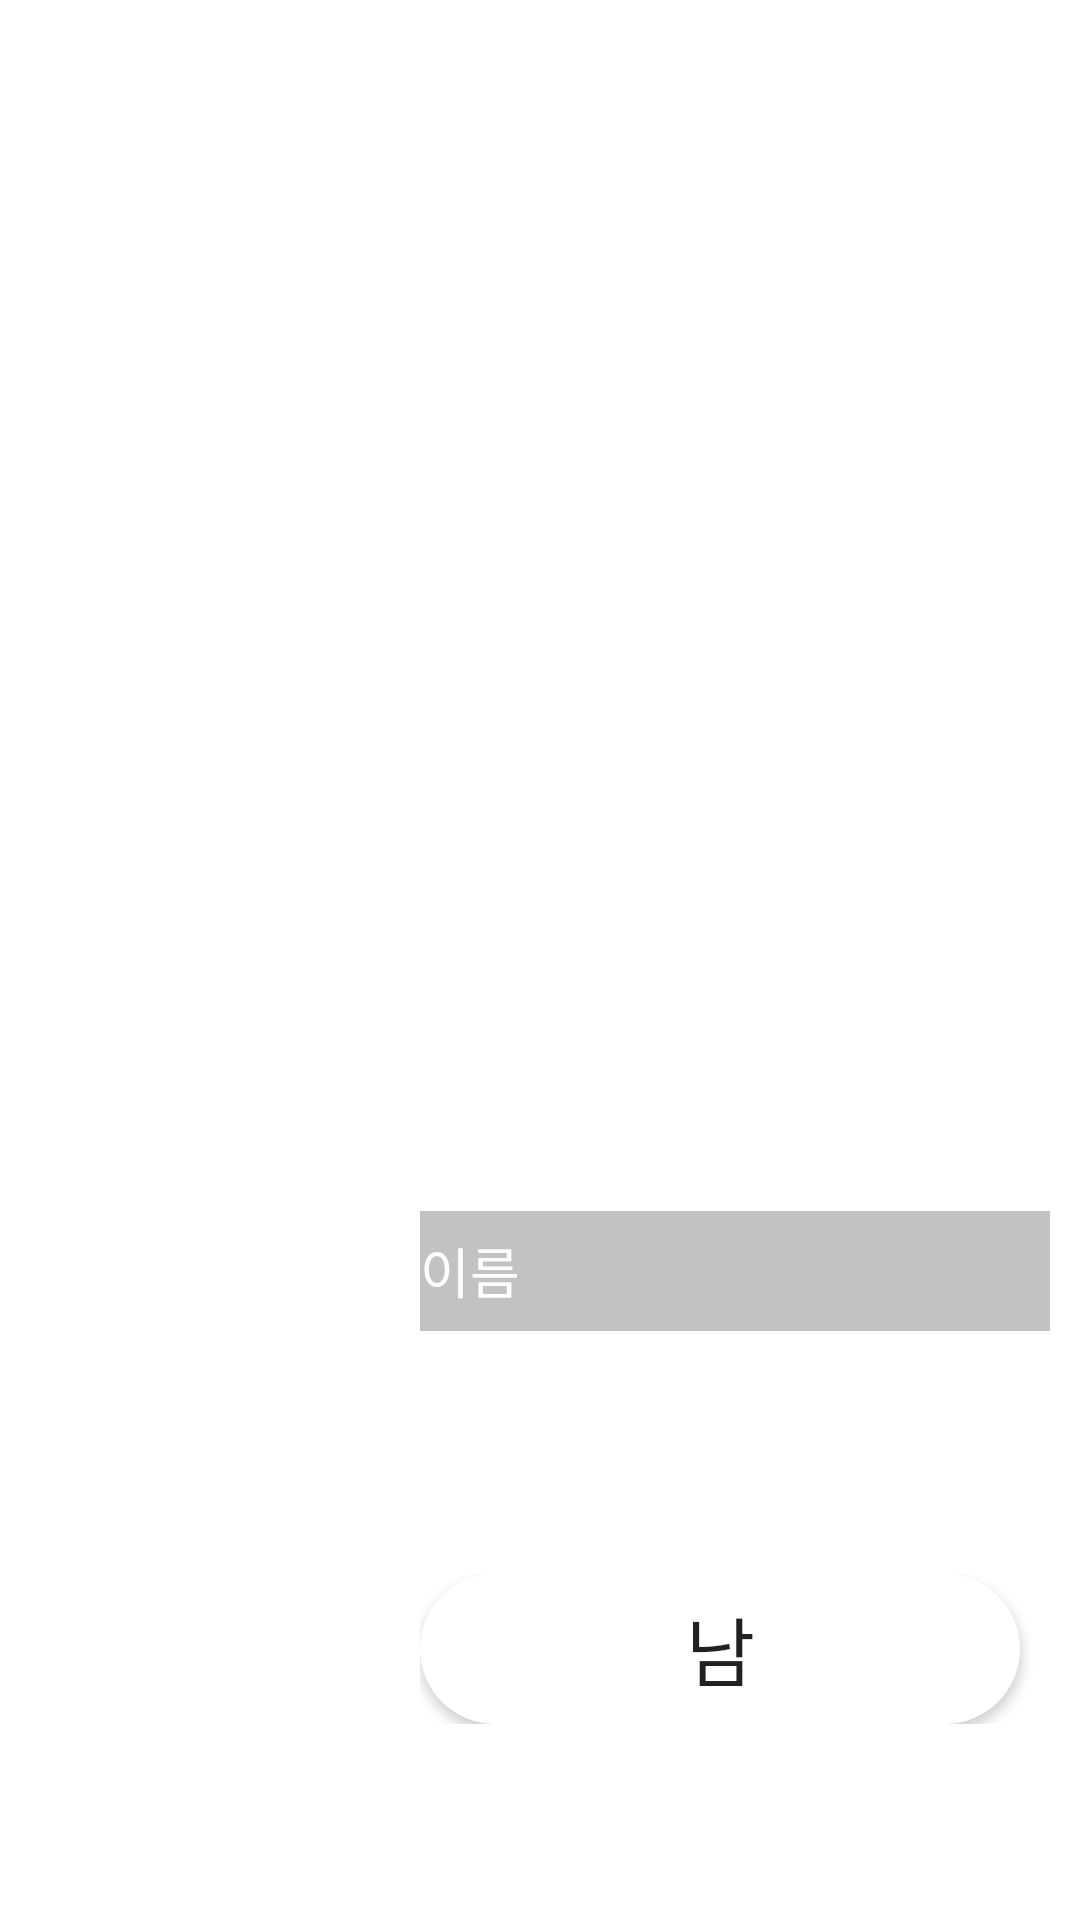

Here is an Android app screen rendered from its layout file. Give the layout XML and the strings, colors and styles it references.
<!-- AndroidManifest.xml: application theme Theme.Lullaby -->
<!-- res/layout/activity_add_account.xml -->
<?xml version="1.0" encoding="utf-8"?>
<LinearLayout xmlns:android="http://schemas.android.com/apk/res/android"
    android:layout_width="match_parent"
    android:layout_height="match_parent"
    android:orientation="vertical"
    android:padding="10dp"
    android:background="@drawable/back"
    >
    <LinearLayout
        android:layout_width="match_parent"
        android:layout_height="wrap_content">
        <TextView
            android:layout_height="wrap_content"
            android:layout_width="wrap_content"
            android:layout_marginTop="110dp"
            android:layout_marginLeft="130dp"
            android:text="계정 추가"
            android:textStyle="bold"
            android:textColor="@color/white"
            android:textSize="70dp" />
    </LinearLayout>
    <LinearLayout
        android:layout_width="match_parent"
        android:layout_height="match_parent"
        android:layout_gravity="center"
        android:layout_marginLeft="40dp">
        <LinearLayout
            android:layout_width="400dp"
            android:layout_height="600dp"
            android:orientation="vertical"
            android:layout_marginHorizontal="70dp">
            <TextView
                android:layout_marginTop="30dp"
                android:layout_width="wrap_content"
                android:layout_height="wrap_content"
                android:text="이름"
                android:textColor="@color/white"
                android:textSize="35dp"
                >
            </TextView>
            <EditText
                android:id="@+id/edittext"
                android:layout_width="300dp"
                android:layout_height="40dp"
                android:hint="이름"
                android:textColorHint="@color/white"
                android:background="@color/transparent_gray"
                />
            <TextView
                android:layout_width="wrap_content"
                android:layout_height="wrap_content"
                android:text="성별"
                android:textColor="@color/white"
                android:textSize="35dp"
                android:layout_marginTop="30dp">
            </TextView>
            <LinearLayout
                android:layout_width="wrap_content"
                android:layout_height="wrap_content">
                <Button
                    android:layout_width="wrap_content"
                    android:layout_height="wrap_content"
                    android:background="@drawable/ok_buttonshape"
                    android:text="남"
                    android:textSize="25dp"
                    android:layout_marginRight="20dp"
                    ></Button>
                <Button
                    android:layout_width="wrap_content"
                    android:layout_height="wrap_content"
                    android:background="@drawable/ok_buttonshape"
                    android:text="여"
                    android:textSize="25dp"
                    ></Button>
            </LinearLayout>
            <TextView
                android:layout_marginTop="30dp"
                android:layout_width="wrap_content"
                android:layout_height="wrap_content"
                android:text="생년월일"
                android:textColor="@color/white"
                android:textSize="35dp"
                >
            </TextView>
            <LinearLayout
                android:layout_width="wrap_content"
                android:layout_height="wrap_content">
                <Spinner
                    android:id="@+id/birth"
                    android:background="@color/transparent_gray"
                    android:layout_width="300dp"
                    android:layout_height="40dp"
                    android:layout_weight="1"
                    />
            </LinearLayout>
        </LinearLayout>
        <LinearLayout
            android:layout_width="400dp"
            android:layout_height="600dp"
            android:orientation="vertical">
            <TextView
                android:layout_marginTop="30dp"
                android:layout_width="wrap_content"
                android:layout_height="wrap_content"
                android:text="취향선택(2개)"
                android:textColor="@color/white"
                android:textSize="35dp"
                >
            </TextView>
            <LinearLayout
                android:layout_width="wrap_content"
                android:layout_height="wrap_content">
                <Button
                    android:layout_width="wrap_content"
                    android:layout_height="wrap_content"
                    android:background="@drawable/ok_buttonshape"
                    android:text="완료"
                    android:textSize="25dp"
                    ></Button>
                <Button
                    android:layout_width="wrap_content"
                    android:layout_height="wrap_content"
                    android:background="@drawable/ok_buttonshape"
                    android:text="취소"
                    android:textColor="@color/red"
                    android:textSize="25dp"
                    ></Button>
            </LinearLayout>
        </LinearLayout>

    </LinearLayout>
</LinearLayout>
<!-- resources referenced by this layout -->
<resources>
  <color name="red">#CD0000</color>
  <color name="transparent_gray">#66686868</color>
  <color name="white">#FFFFFFFF</color>
  <!-- drawable ok_buttonshape (drawable) -->
  <?xml version="1.0" encoding="utf-8"?>
  <shape xmlns:android="http://schemas.android.com/apk/res/android" android:shape="rectangle" >
      <corners
          android:radius="25dp"
          />
      <solid
          android:color="@color/white"
          />
      <padding
          android:left="0dp"
          android:top="0dp"
          android:right="0dp"
          android:bottom="0dp"
          />
      <size
          android:width="200dp"
          android:height="50dp"
          />
  </shape>
  <style name="Theme.Lullaby" parent="Theme.MaterialComponents.DayNight.DarkActionBar">
          
          <item name="colorPrimary">@color/purple_500</item>
          <item name="colorPrimaryVariant">@color/purple_700</item>
          <item name="colorOnPrimary">@color/white</item>
          
          <item name="colorSecondary">@color/teal_200</item>
          <item name="colorSecondaryVariant">@color/teal_700</item>
          <item name="colorOnSecondary">@color/black</item>
          
          <item name="android:statusBarColor" tools:targetApi="l">?attr/colorPrimaryVariant</item>
          
      </style>
  <color name="purple_500">#FF6200EE</color>
  <color name="purple_700">#FF3700B3</color>
  <color name="teal_200">#FF03DAC5</color>
  <color name="teal_700">#FF018786</color>
  <color name="black">#FF000000</color>
</resources>
